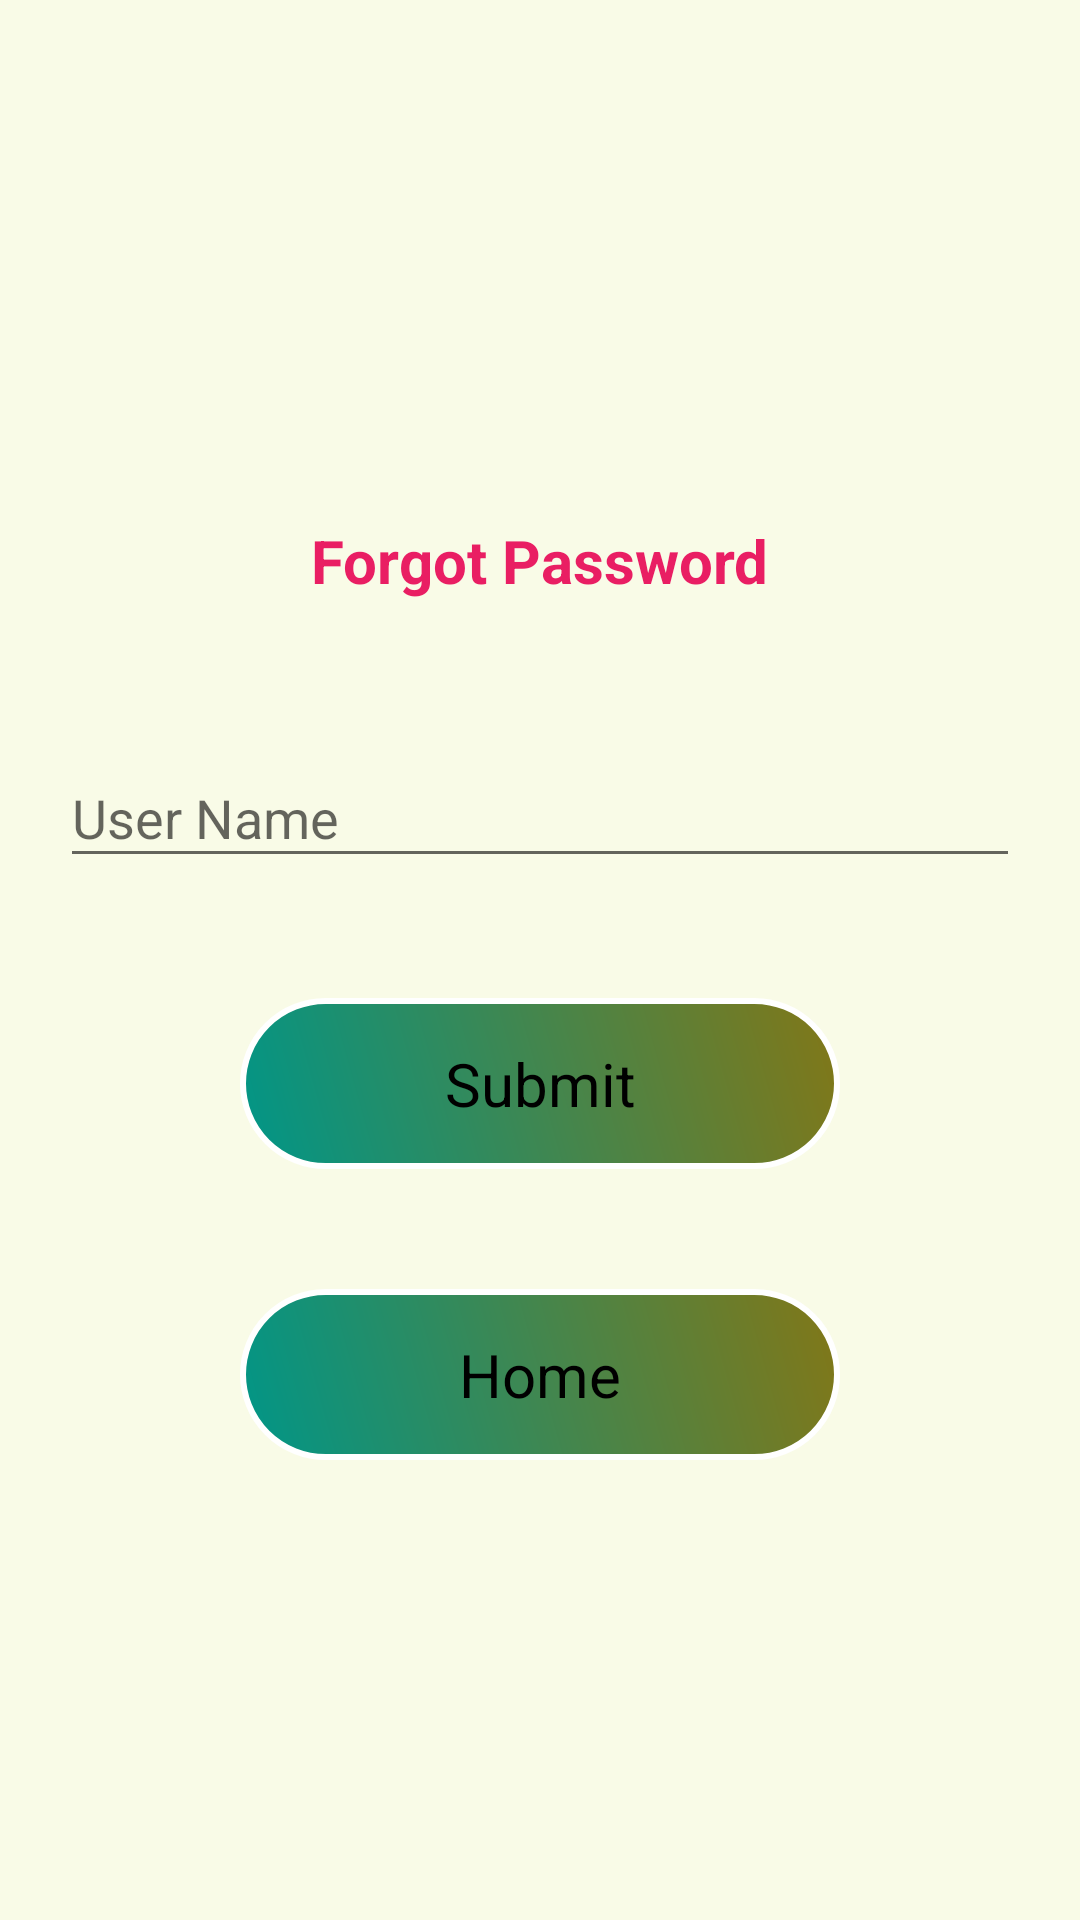

Android layout source for this screen:
<!-- AndroidManifest.xml: application theme AppTheme -->
<!-- res/layout/activity_forgotpsw.xml -->
<?xml version="1.0" encoding="utf-8"?>
<LinearLayout xmlns:android="http://schemas.android.com/apk/res/android"
    android:layout_gravity="center"
    android:gravity="center"
    android:background="#F9FBE7"
    android:orientation="vertical" android:layout_width="match_parent"
    android:layout_height="match_parent">

    <TextView
        android:textSize="20dp"
        android:layout_margin="40dp"
        android:layout_gravity="center"
        android:text="Forgot Password"
        android:layout_width="wrap_content"
        android:layout_height="wrap_content" />

    <android.support.design.widget.TextInputLayout
        android:layout_width="match_parent"
        android:layout_height="wrap_content">

    <EditText
        android:hint="User Name"
        android:layout_margin="20dp"
        android:id="@+id/etFMobile"
        android:layout_width="match_parent"
        android:layout_height="wrap_content" />
    </android.support.design.widget.TextInputLayout>

    <Button
        android:clickable="true"
        android:layout_margin="20dp"
        android:layout_gravity="center_horizontal"
        android:id="@+id/btnFSubmit"
        android:text="Submit"
        android:layout_width="200dp"
        android:layout_height="wrap_content" />

    <Button
        android:clickable="true"
        android:layout_margin="20dp"
        android:layout_gravity="center_horizontal"
        android:id="@+id/btnFHome"
        android:text="Home"
        android:layout_width="200dp"
        android:layout_height="wrap_content" />

</LinearLayout>
<!-- resources referenced by this layout -->
<resources>
  <style name="AppTheme" parent="Theme.AppCompat.Light.DarkActionBar">
          
          <item name="colorPrimary">@color/colorPrimary</item>
          <item name="colorPrimaryDark">@color/colorPrimaryDark</item>
          <item name="colorAccent">#1B5E20</item>
          <item name="android:buttonStyle">@style/CKButton</item>
          <item name="android:textViewStyle">@style/CKTextView</item>
          <item name="android:editTextStyle">@style/CKEditText</item>
      </style>
  <color name="colorPrimary">#4A148C</color>
  <color name="colorPrimaryDark">#303F9F</color>
  <style name="CKButton" parent="android:style/Widget.Button">
          <item name="android:textSize">20sp</item>
          <item name="android:layout_margin">15dip</item>
          <item name="android:background">@drawable/mybutton</item>
          <item name="android:padding">15dip</item>
      </style>
  <style name="CKTextView" parent="android:style/Widget.TextView">
          <item name="android:textSize">22sp</item>
          <item name="android:textStyle">bold</item>
          <item name="android:lines">1</item>
          <item name="android:textColor">#E91E63</item>
      </style>
  <style name="CKEditText" parent="android:style/Widget.EditText">
          <item name="android:textSize">20sp</item>
          <item name="android:textColor">#1B5E20</item>
      </style>
  <!-- drawable mybutton (drawable) -->
  <?xml version="1.0" encoding="utf-8"?>
  <shape xmlns:android="http://schemas.android.com/apk/res/android" >
      <stroke android:width="2dp"
          android:color="#FFFFFF"/>
      <gradient
          android:angle="225"
          android:startColor="#827717"
          android:endColor="#009688"/>
      <corners
          android:bottomLeftRadius="100dp"
          android:bottomRightRadius="100dp"
          android:topLeftRadius="100dp"
          android:topRightRadius="100dp" />
  </shape>
</resources>
